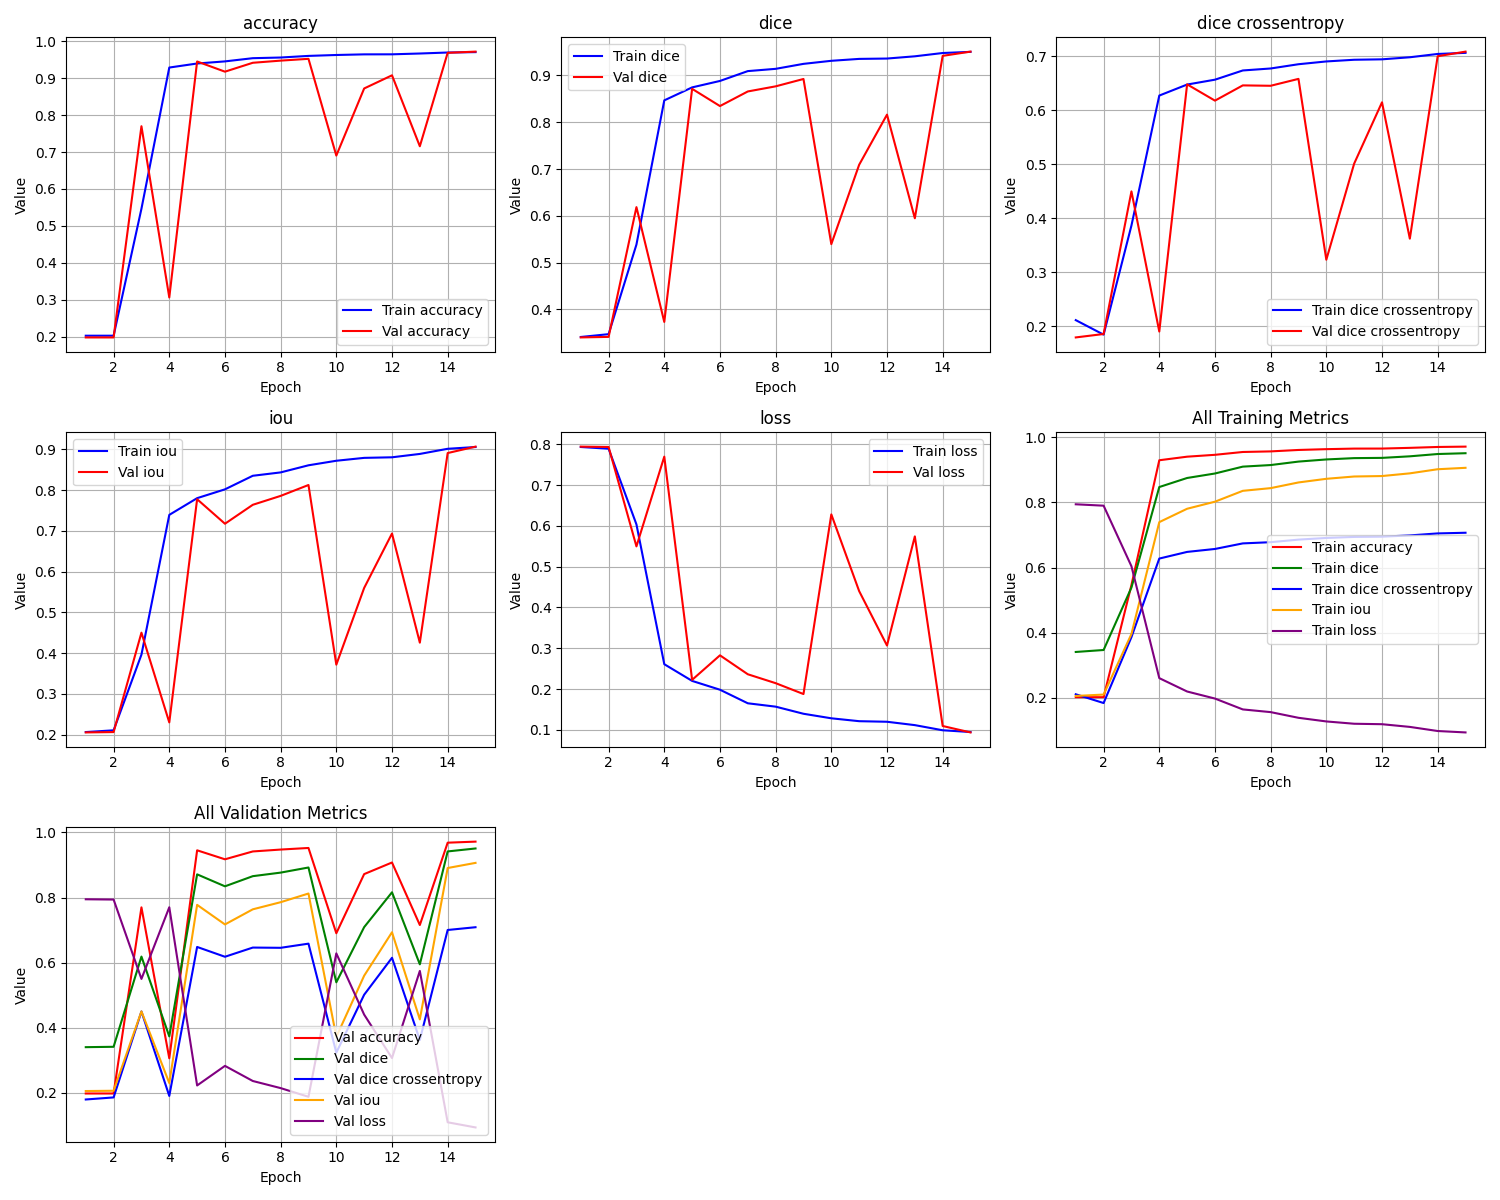

The data file committed next to this chart (first rows):
epoch, train_loss, train_iou, train_dice, train_dice crossentropy, train_accuracy, val_loss, val_iou, val_dice, val_dice crossentropy, val_accuracy
1, 0.7938, 0.2062, 0.3411, 0.2114, 0.2025, 0.7947, 0.2053, 0.3401, 0.1793, 0.1978
2, 0.7895, 0.2105, 0.3471, 0.1845, 0.2025, 0.7938, 0.2062, 0.3413, 0.1857, 0.1978
3, 0.6038, 0.3962, 0.5386, 0.3866, 0.5463, 0.5499, 0.4501, 0.6186, 0.4499, 0.7698
4, 0.2609, 0.7391, 0.8467, 0.6274, 0.9288, 0.7701, 0.2299, 0.3732, 0.1903, 0.3061
5, 0.2199, 0.7801, 0.8744, 0.6478, 0.9397, 0.2225, 0.7775, 0.8713, 0.6482, 0.9452
6, 0.1983, 0.8017, 0.8882, 0.6568, 0.9454, 0.2826, 0.7174, 0.8345, 0.618, 0.9176
7, 0.165, 0.835, 0.9092, 0.6739, 0.9541, 0.2362, 0.7638, 0.8657, 0.6463, 0.9417
8, 0.1567, 0.8433, 0.914, 0.6776, 0.9559, 0.2143, 0.7857, 0.8766, 0.6455, 0.9475
9, 0.1393, 0.8607, 0.9247, 0.6854, 0.9603, 0.1876, 0.8124, 0.8924, 0.6583, 0.9524
10, 0.1281, 0.8719, 0.9312, 0.6906, 0.9628, 0.6284, 0.3716, 0.5395, 0.3233, 0.6903
11, 0.1211, 0.8789, 0.9353, 0.6937, 0.9645, 0.4402, 0.5598, 0.7091, 0.5013, 0.8721
12, 0.1196, 0.8803, 0.936, 0.6945, 0.9646, 0.3067, 0.6933, 0.8162, 0.6149, 0.9077
13, 0.1114, 0.8886, 0.9408, 0.6983, 0.9668, 0.5745, 0.4255, 0.5948, 0.3623, 0.7156
14, 0.09878, 0.9012, 0.9479, 0.7045, 0.9695, 0.1093, 0.8907, 0.9418, 0.7003, 0.9686
15, 0.09444, 0.9056, 0.9503, 0.7065, 0.9705, 0.09346, 0.9065, 0.9508, 0.7088, 0.9719
